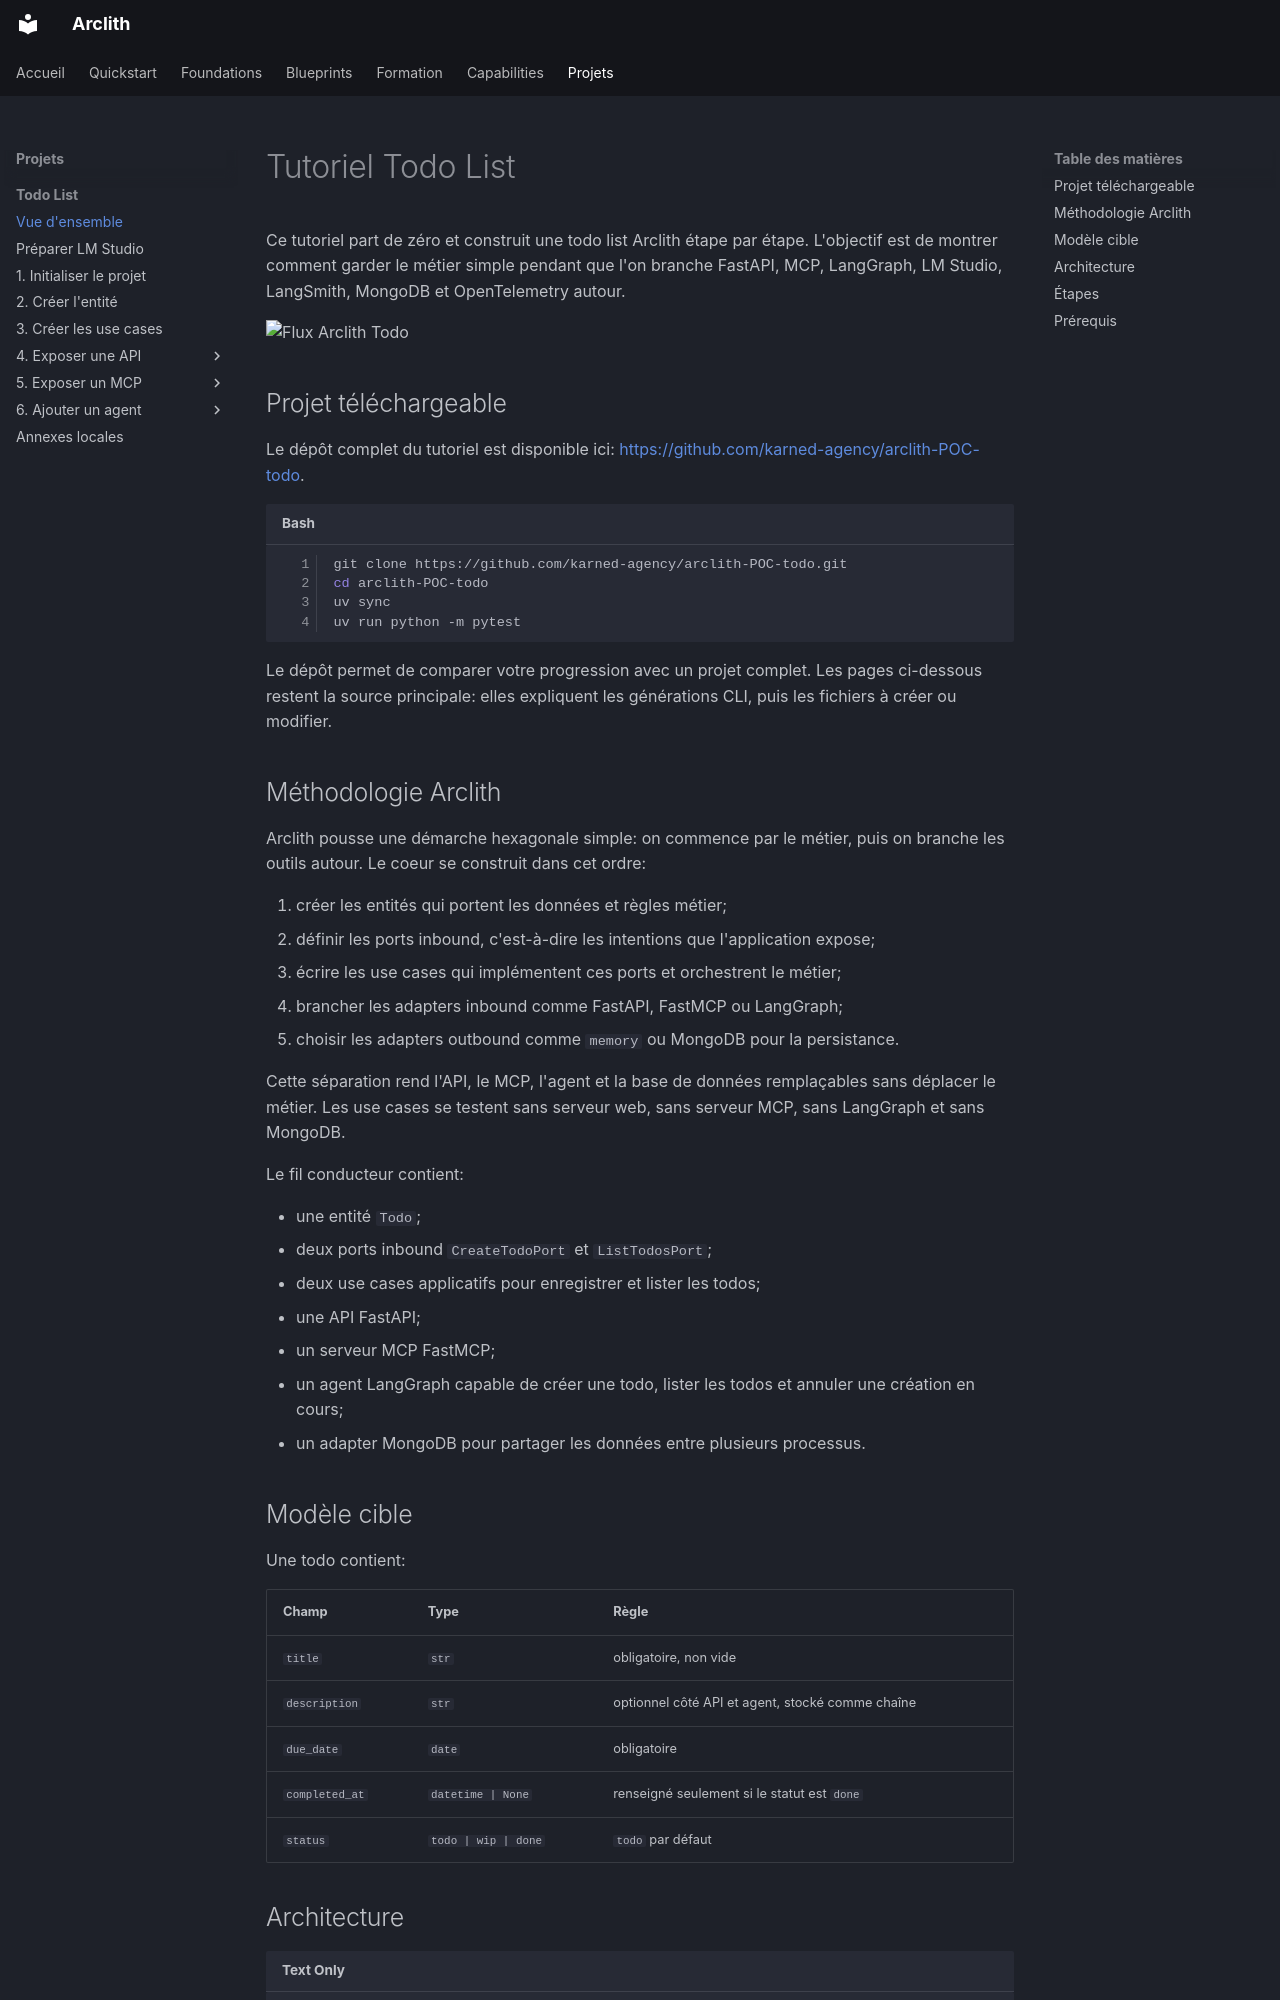

repository: karned-agency/arclith · page: tutorials/todo-list/index.html · generator: mkdocs

# Tutoriel Todo List

Ce tutoriel part de zéro et construit une todo list Arclith étape par étape. L'objectif est de
montrer comment garder le métier simple pendant que l'on branche FastAPI, MCP, LangGraph,
LM Studio, LangSmith, MongoDB et OpenTelemetry autour.

![Flux Arclith Todo](assets/architecture-flow.svg)

## Projet téléchargeable

Le dépôt complet du tutoriel est disponible ici:
<https://github.com/karned-agency/arclith-POC-todo>.

```bash
git clone https://github.com/karned-agency/arclith-POC-todo.git
cd arclith-POC-todo
uv sync
uv run python -m pytest
```

Le dépôt permet de comparer votre progression avec un projet complet. Les pages ci-dessous restent
la source principale: elles expliquent les générations CLI, puis les fichiers à créer ou modifier.

## Méthodologie Arclith

Arclith pousse une démarche hexagonale simple: on commence par le métier, puis on branche les outils
autour. Le coeur se construit dans cet ordre:

1. créer les entités qui portent les données et règles métier;
2. définir les ports inbound, c'est-à-dire les intentions que l'application expose;
3. écrire les use cases qui implémentent ces ports et orchestrent le métier;
4. brancher les adapters inbound comme FastAPI, FastMCP ou LangGraph;
5. choisir les adapters outbound comme `memory` ou MongoDB pour la persistance.

Cette séparation rend l'API, le MCP, l'agent et la base de données remplaçables sans déplacer le
métier. Les use cases se testent sans serveur web, sans serveur MCP, sans LangGraph et sans MongoDB.

Le fil conducteur contient:

- une entité `Todo`;
- deux ports inbound `CreateTodoPort` et `ListTodosPort`;
- deux use cases applicatifs pour enregistrer et lister les todos;
- une API FastAPI;
- un serveur MCP FastMCP;
- un agent LangGraph capable de créer une todo, lister les todos et annuler une création en cours;
- un adapter MongoDB pour partager les données entre plusieurs processus.

## Modèle cible

Une todo contient:

| Champ | Type | Règle |
| --- | --- | --- |
| `title` | `str` | obligatoire, non vide |
| `description` | `str` | optionnel côté API et agent, stocké comme chaîne |
| `due_date` | `date` | obligatoire |
| `completed_at` | `datetime | None` | renseigné seulement si le statut est `done` |
| `status` | `todo | wip | done` | `todo` par défaut |
